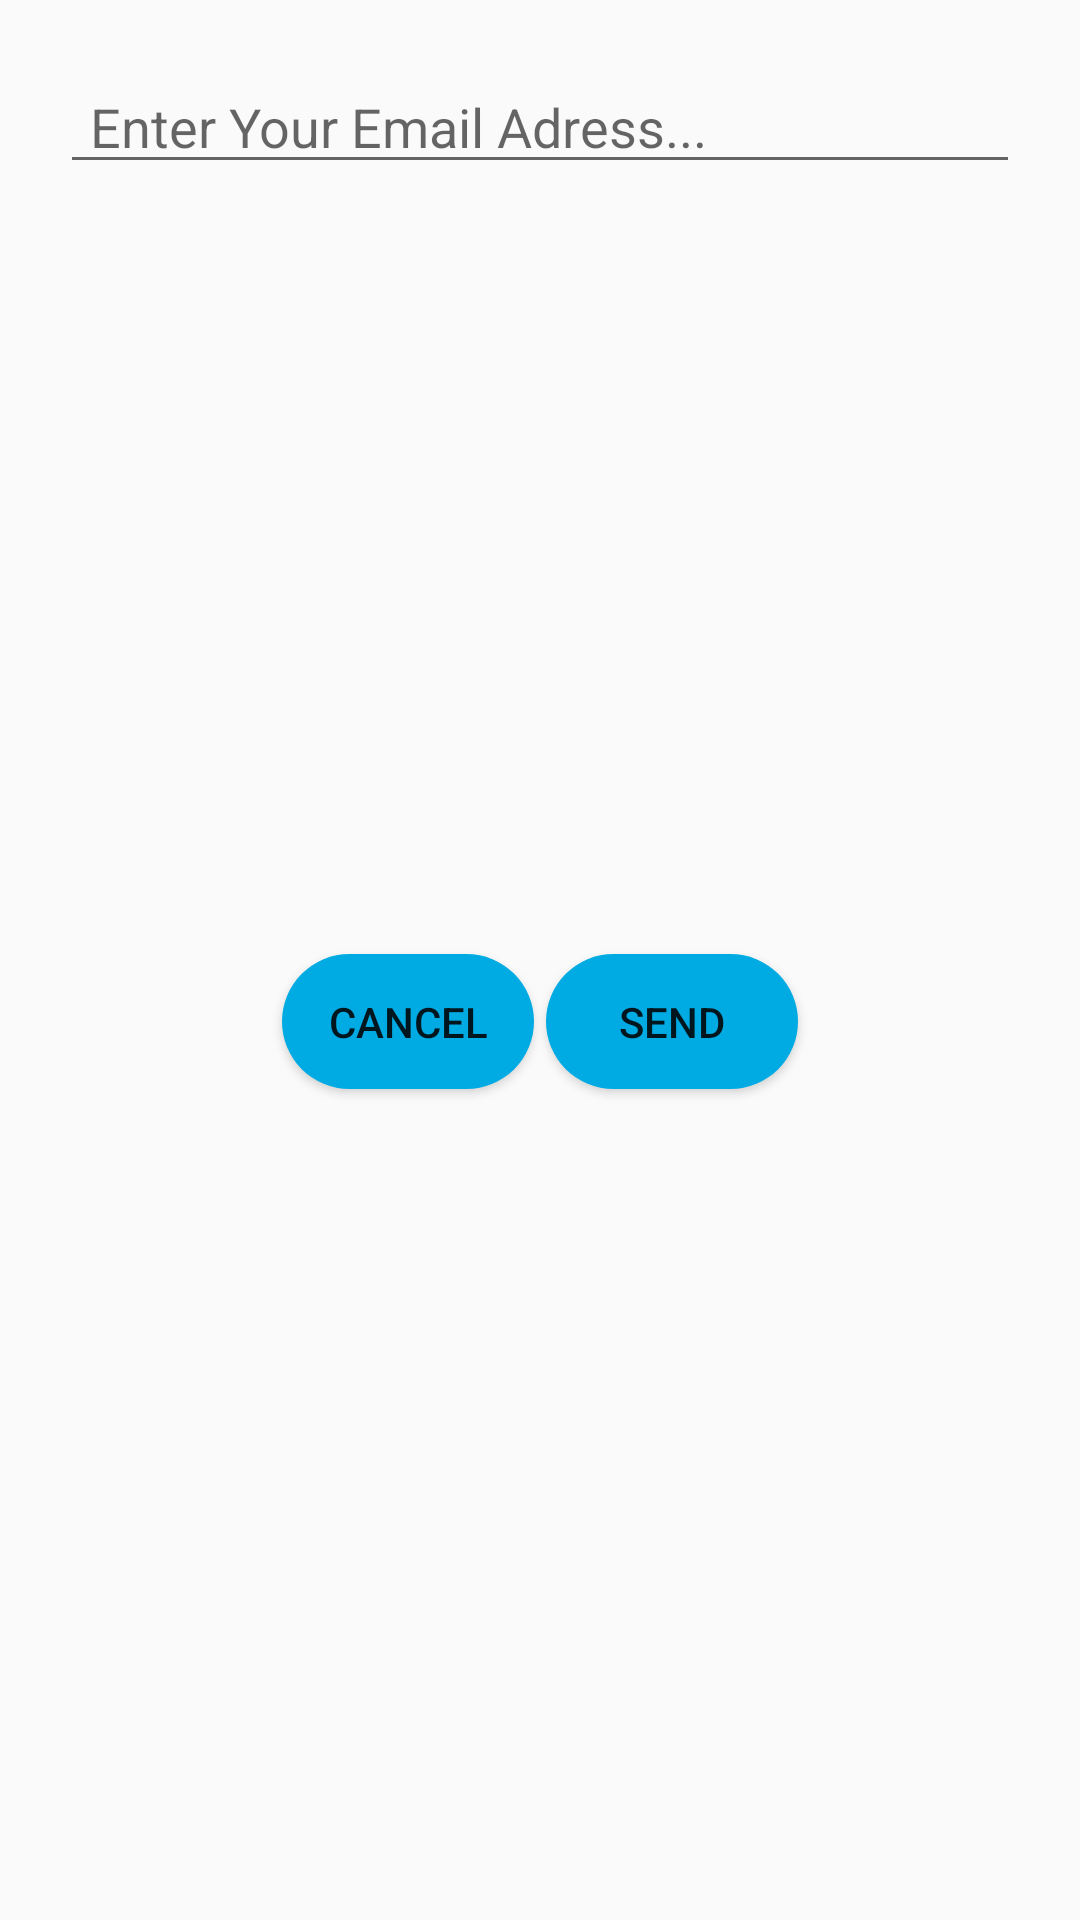

Here is an Android app screen rendered from its layout file. Give the layout XML and the strings, colors and styles it references.
<!-- AndroidManifest.xml: application theme Theme.AppCompat.Light.NoActionBar -->
<!-- res/layout/forgotpass.xml -->
<?xml version="1.0" encoding="utf-8"?>
<LinearLayout
    xmlns:android="http://schemas.android.com/apk/res/android"
    android:layout_width="match_parent"
    android:orientation="vertical"
    android:padding="20dp"
    android:layout_height="150dp">

    <EditText
        android:layout_width="match_parent"
        android:layout_height="wrap_content"
        android:hint="Enter Your Email Adress..."
        android:paddingLeft="10dp"
        android:id="@+id/forgetemail"
        />
    <LinearLayout
        android:layout_width="match_parent"
        android:layout_height="match_parent"
        android:orientation="horizontal"
        android:gravity="center">
        <Button
            android:layout_width="wrap_content"
            android:layout_height="wrap_content"
            android:text="Cancel"
            android:id="@+id/forgotcancel"
            android:background="@drawable/button_task_continue"
            />
        <Button
            android:layout_width="wrap_content"
            android:layout_height="wrap_content"
            android:text="Send"
            android:id="@+id/forgotok"
            android:background="@drawable/button_task_continue"

            />

    </LinearLayout>

</LinearLayout>
<!-- resources referenced by this layout -->
<resources>
  <!-- drawable button_task_continue (drawable) -->
  <?xml version="1.0" encoding="utf-8"?>
  <ripple xmlns:android="http://schemas.android.com/apk/res/android" android:color="@color/colorPrimaryDark">
  
  
      <item
          android:bottom="2dp"
          android:left="2dp"
          android:right="2dp"
          android:top="2dp">
          <shape android:shape="rectangle" >
  
              <corners android:radius="50dp" />
  
              <solid android:color="@color/blue_background" />
  
              <padding android:left="15dp"
                  android:right="15dp"
                  android:top="15dp"
                  android:bottom="15dp" />
          </shape>
      </item>
  
  </ripple>
  <color name="colorPrimaryDark">#303F9F</color>
  <color name="blue_background">#00abe4</color>
</resources>
